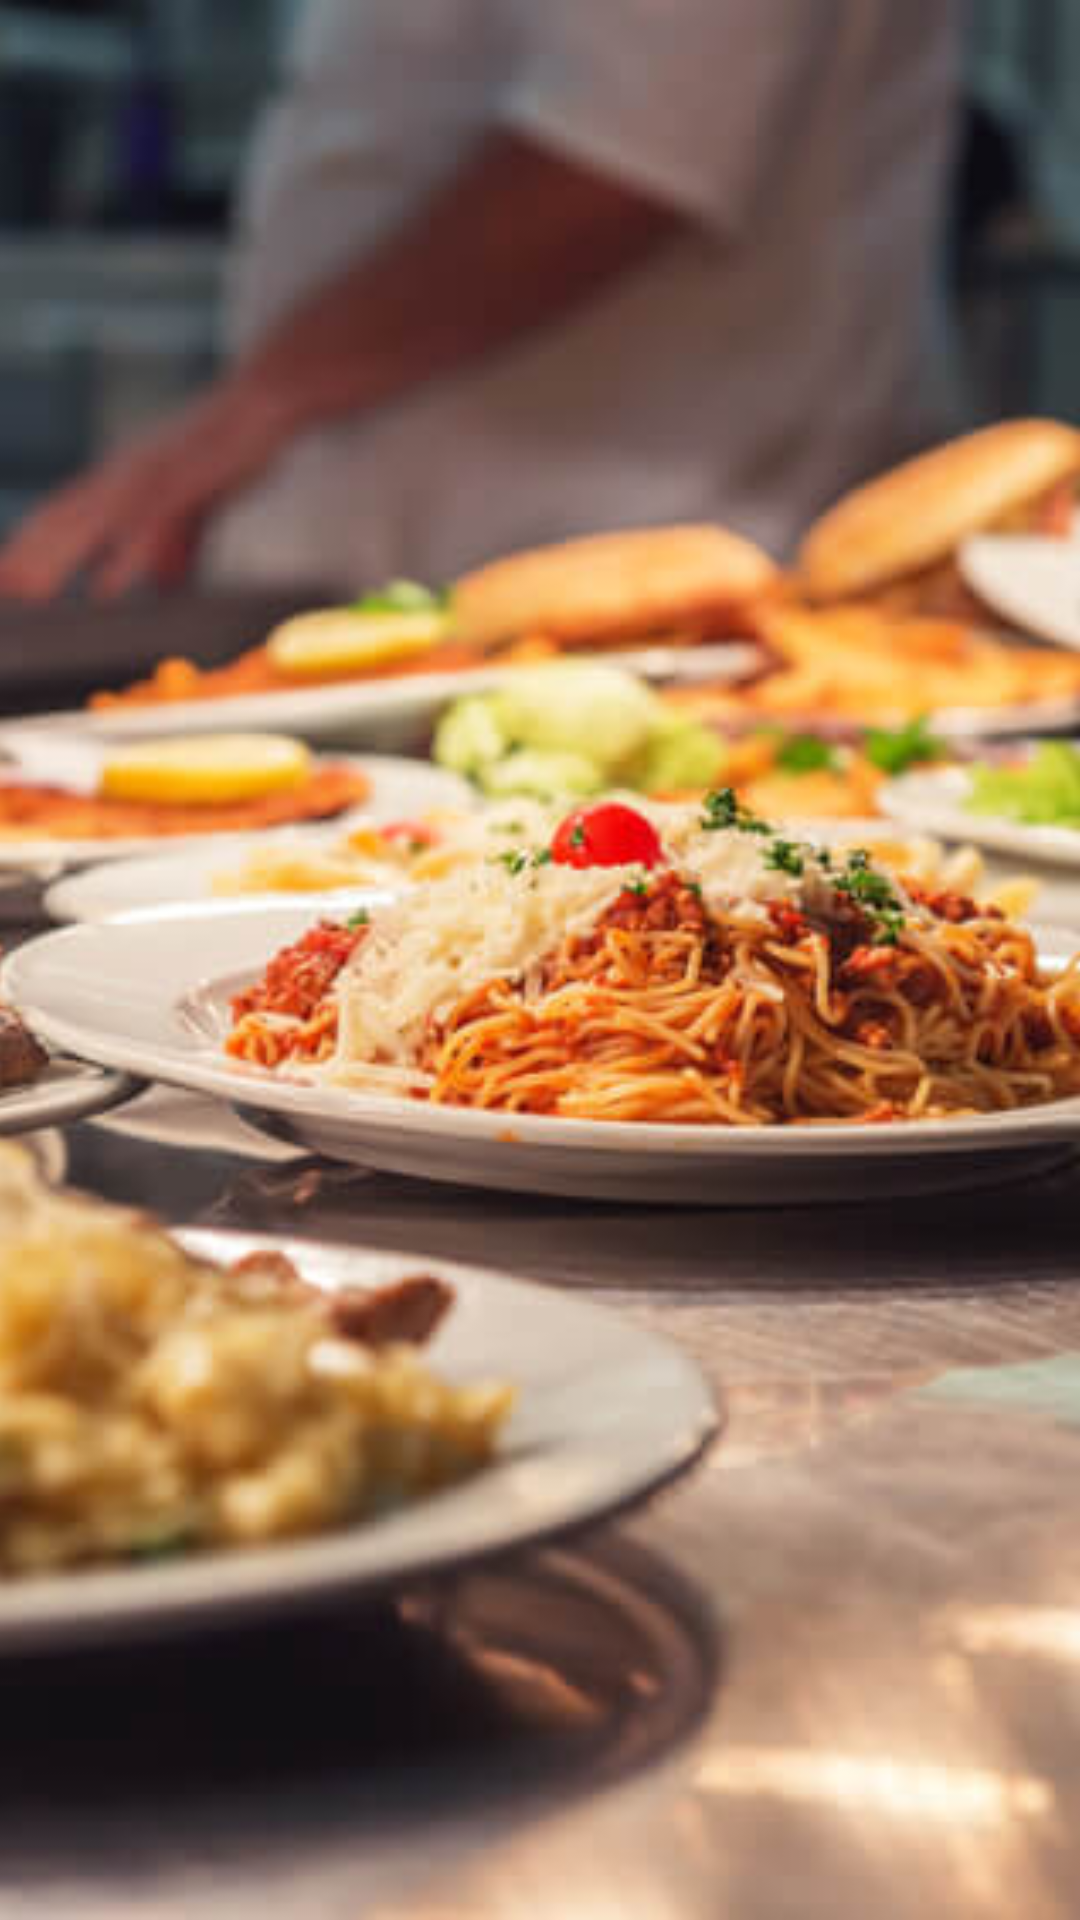

Write the Android layout XML for this screen, with the resource values it uses.
<!-- AndroidManifest.xml: application theme AppTheme -->
<!-- res/layout/view_item_high_light_image.xml -->
<?xml version="1.0" encoding="utf-8"?>
<ImageView xmlns:android="http://schemas.android.com/apk/res/android"
    android:layout_width="match_parent"
    android:layout_height="match_parent"
    android:scaleType="centerCrop"
    android:src="@drawable/dummy_img_1"/>
<!-- resources referenced by this layout -->
<resources>
  <!-- drawable dummy_img_1: jpg bitmap (drawable-xxxhdpi, 63246 bytes) -->
  <style name="AppTheme" parent="Theme.AppCompat.Light.DarkActionBar">
          
          <item name="colorPrimary">@color/primary</item>
          <item name="colorPrimaryDark">@color/primary_dark</item>
          <item name="colorAccent">@color/accent</item>
      </style>
  <color name="primary">#E91E63</color>
  <color name="primary_dark">#C2185B</color>
  <color name="accent">#FFEB3B</color>
</resources>
